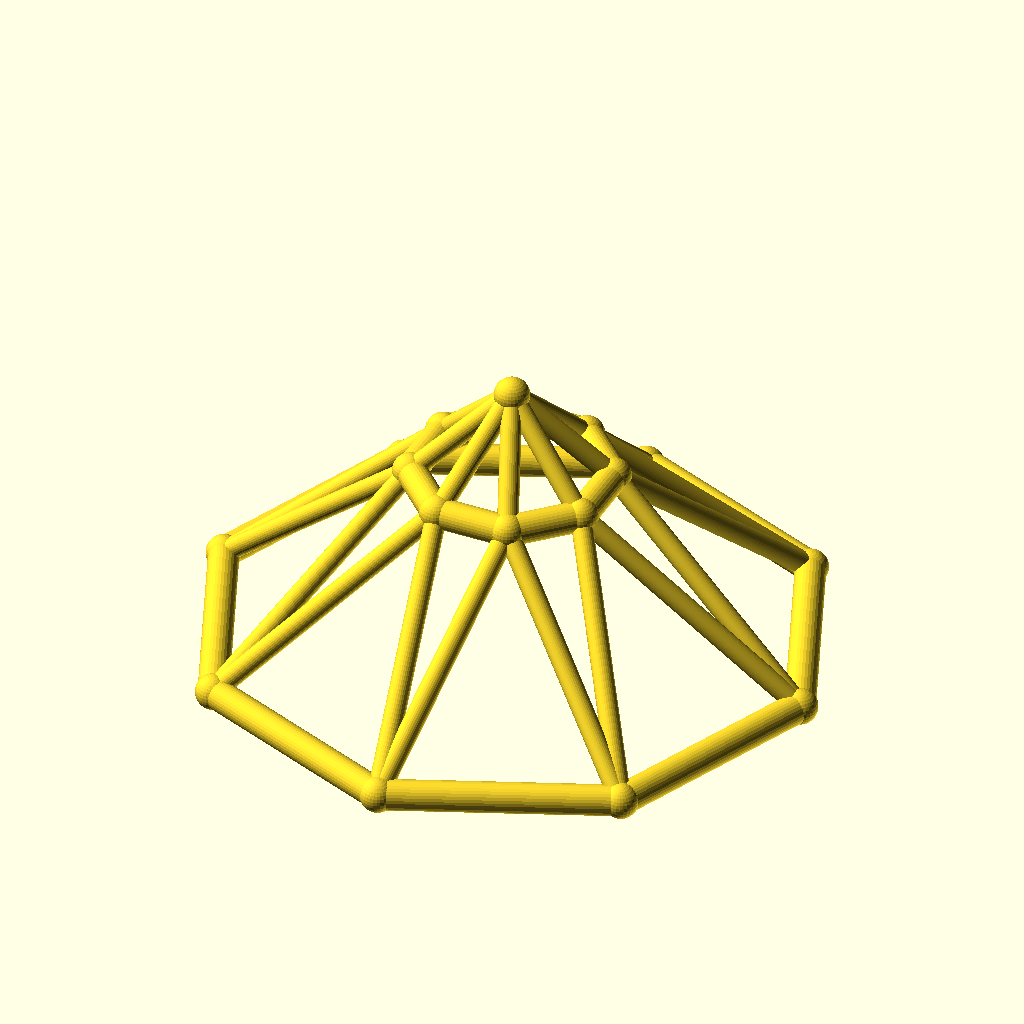
Cell 1 — every parameter at its default value.
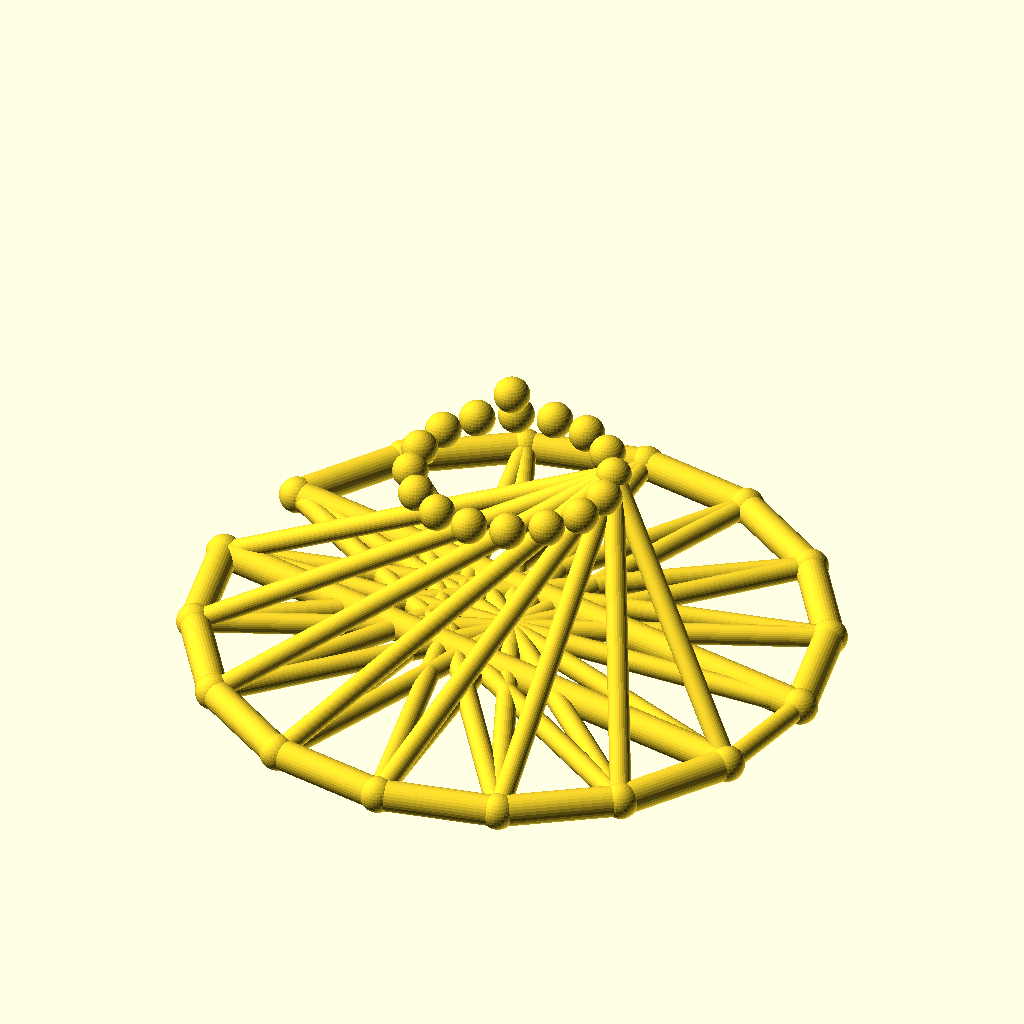
Cell 2: the same model with sides = 16.
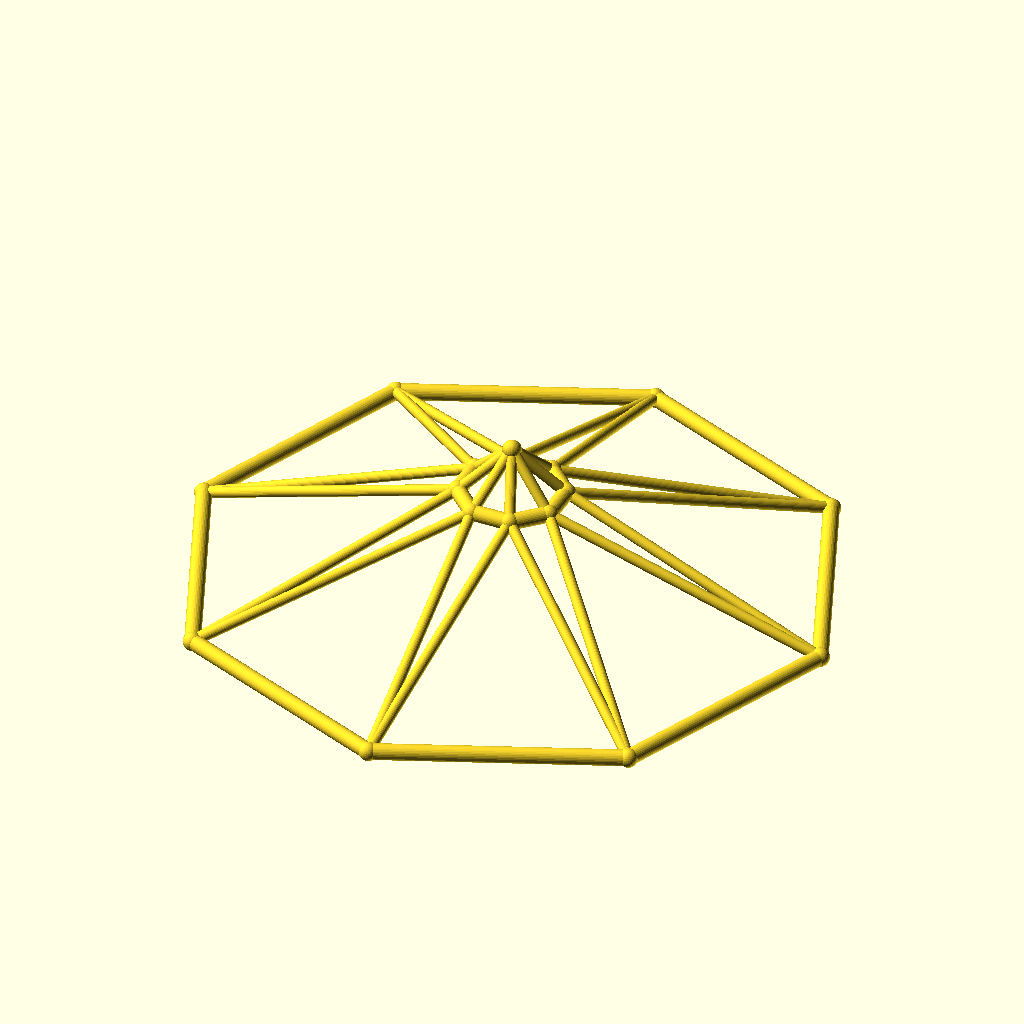
Cell 3: the same model with base_r = 100.
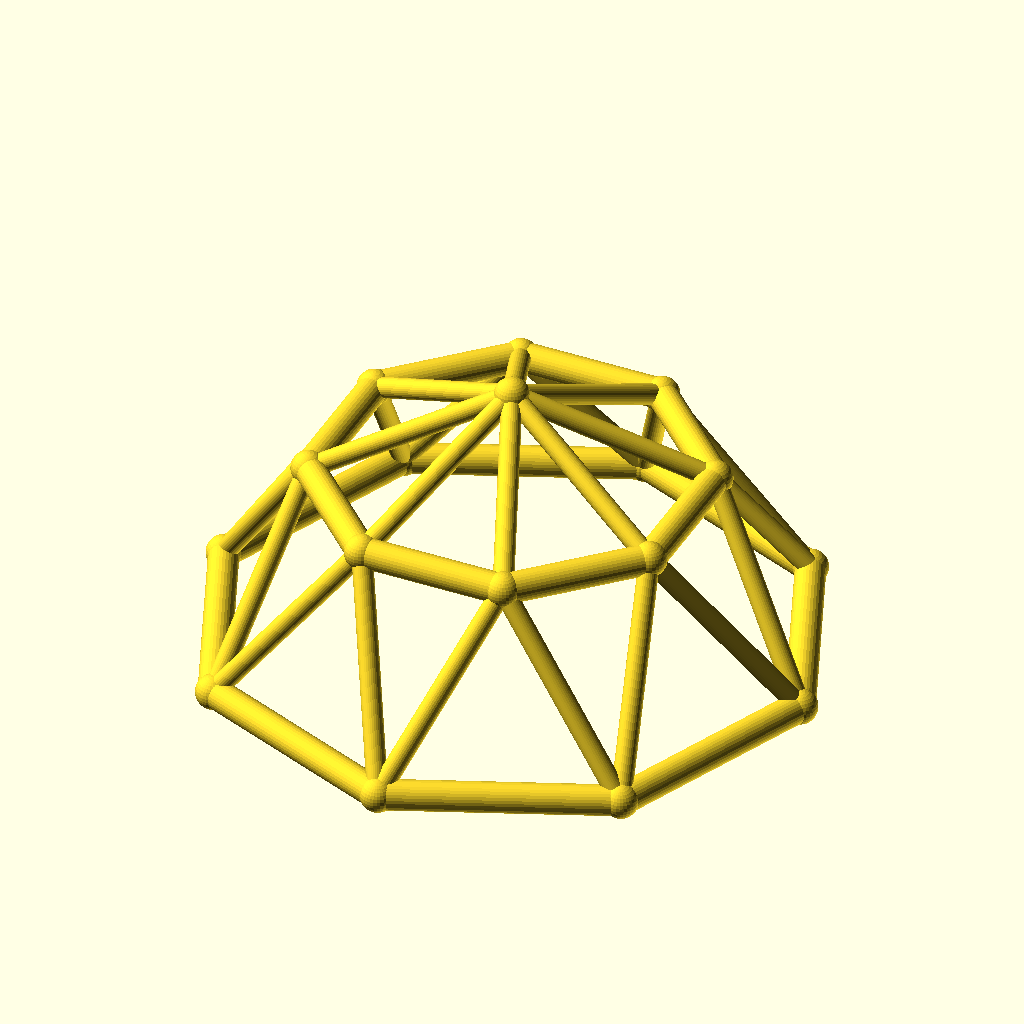
Cell 4 — top_r set to 32, the other parameters unchanged.
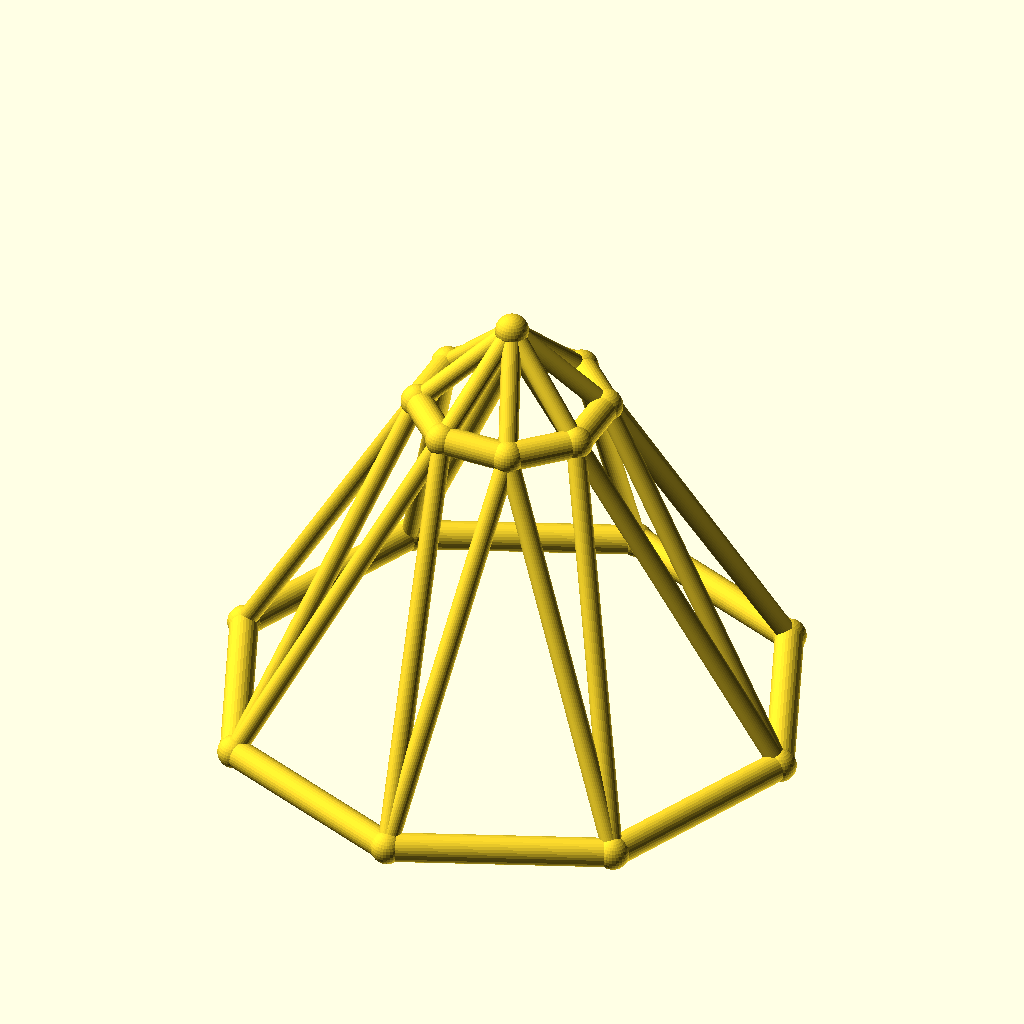
Cell 5: ring_h = 60 (everything else at default).
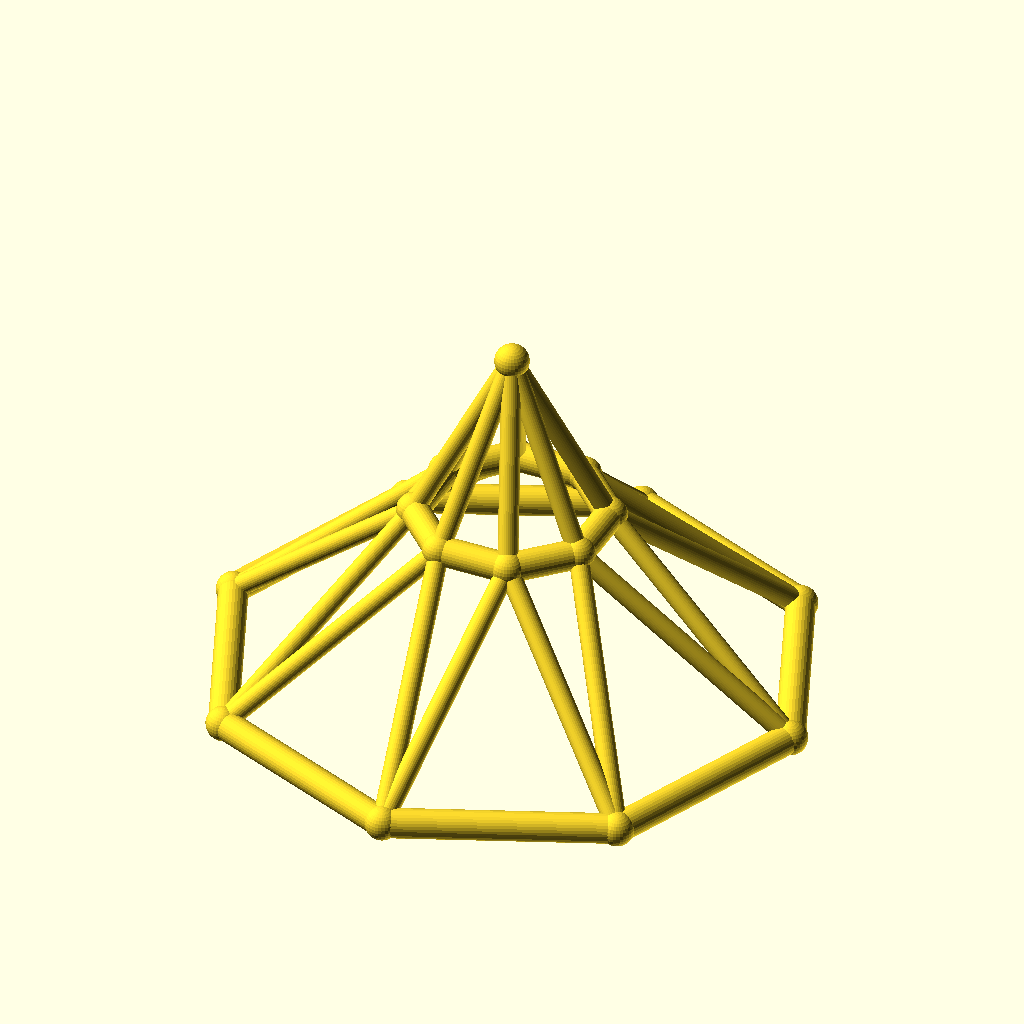
Cell 6: rise = 30 (everything else at default).
The same orthographic view direction (rotation 55°, 0°, 25°; colour scheme Cornfield) for every cell, with the view re-fitted per cell, so scale and position can differ between cells.
Source of the model, optional_data/data/wire3/geodome/scene_0048.scad:
$fn = 32;

// ----------------------------------------------------------------------
// Geodesic dome: 8-gon rings, base R50, top R16
// ----------------------------------------------------------------------

// --- parameters (mm) ---
sides = 8;                // polygon order of both rings
base_r = 50;              // base ring radius
top_r = 16;               // top ring radius
ring_h = 30;              // height of the top ring
rise = 15;                // apex rise above the top ring
twist = 22.5;             // angular offset of the top ring, degrees
chord_r = 2.5;            // ring member radius
brace_r = 1.7;            // web member radius
joint_r = 2.9;            // joint ball radius

bbox_x = 105.8;  // overall X, joints included
bbox_y = 105.8;  // overall Y, joints included
bbox_z = 50.8;  // overall Z, joints included
chord_d = 2 * chord_r;  // ring stock diameter
brace_d = 2 * brace_r;  // web stock diameter
apex_z = ring_h + rise;  // apex height
nodes = concat([for (i = [0 : sides - 1]) [base_r * cos(i * 360 / sides), base_r * sin(i * 360 / sides), 0]], [for (i = [0 : sides - 1]) [top_r * cos(i * 360 / sides + twist), top_r * sin(i * 360 / sides + twist), ring_h]], [[0, 0, apex_z]]);

module member(a, b, r) {
  /* round stock from joint a to joint b, ends buried in the joint balls */
  d = b - a;
  length = norm(d);
  translate(a) rotate([0, acos(d[2] / length), atan2(d[1], d[0])])
    cylinder(h = length, r = r);
}

module joint(p, r) {
  /* ball at the joint centre, fatter than every member meeting there */
  translate(p) sphere(r = r);
}

/* members - each call is one graph edge */
member(nodes[0], nodes[1], chord_r);
member(nodes[1], nodes[2], chord_r);
member(nodes[2], nodes[3], chord_r);
member(nodes[3], nodes[4], chord_r);
member(nodes[4], nodes[5], chord_r);
member(nodes[5], nodes[6], chord_r);
member(nodes[6], nodes[7], chord_r);
member(nodes[7], nodes[0], chord_r);
member(nodes[8], nodes[9], chord_r);
member(nodes[9], nodes[10], chord_r);
member(nodes[10], nodes[11], chord_r);
member(nodes[11], nodes[12], chord_r);
member(nodes[12], nodes[13], chord_r);
member(nodes[13], nodes[14], chord_r);
member(nodes[14], nodes[15], chord_r);
member(nodes[15], nodes[8], chord_r);
member(nodes[0], nodes[8], brace_r);
member(nodes[8], nodes[1], brace_r);
member(nodes[1], nodes[9], brace_r);
member(nodes[9], nodes[2], brace_r);
member(nodes[2], nodes[10], brace_r);
member(nodes[10], nodes[3], brace_r);
member(nodes[3], nodes[11], brace_r);
member(nodes[11], nodes[4], brace_r);
member(nodes[4], nodes[12], brace_r);
member(nodes[12], nodes[5], brace_r);
member(nodes[5], nodes[13], brace_r);
member(nodes[13], nodes[6], brace_r);
member(nodes[6], nodes[14], brace_r);
member(nodes[14], nodes[7], brace_r);
member(nodes[7], nodes[15], brace_r);
member(nodes[15], nodes[0], brace_r);
member(nodes[16], nodes[8], brace_r);
member(nodes[16], nodes[9], brace_r);
member(nodes[16], nodes[10], brace_r);
member(nodes[16], nodes[11], brace_r);
member(nodes[16], nodes[12], brace_r);
member(nodes[16], nodes[13], brace_r);
member(nodes[16], nodes[14], brace_r);
member(nodes[16], nodes[15], brace_r);

/* joint balls */
for (p = nodes) joint(p, joint_r);
Parameter table extracted from the source (name, type, default, range or options):
sides: number, default 8
base_r: number, default 50
top_r: number, default 16
ring_h: number, default 30
rise: number, default 15
twist: number, default 22.5
chord_r: number, default 2.5
brace_r: number, default 1.7
joint_r: number, default 2.9
bbox_x: number, default 105.8
bbox_y: number, default 105.8
bbox_z: number, default 50.8
